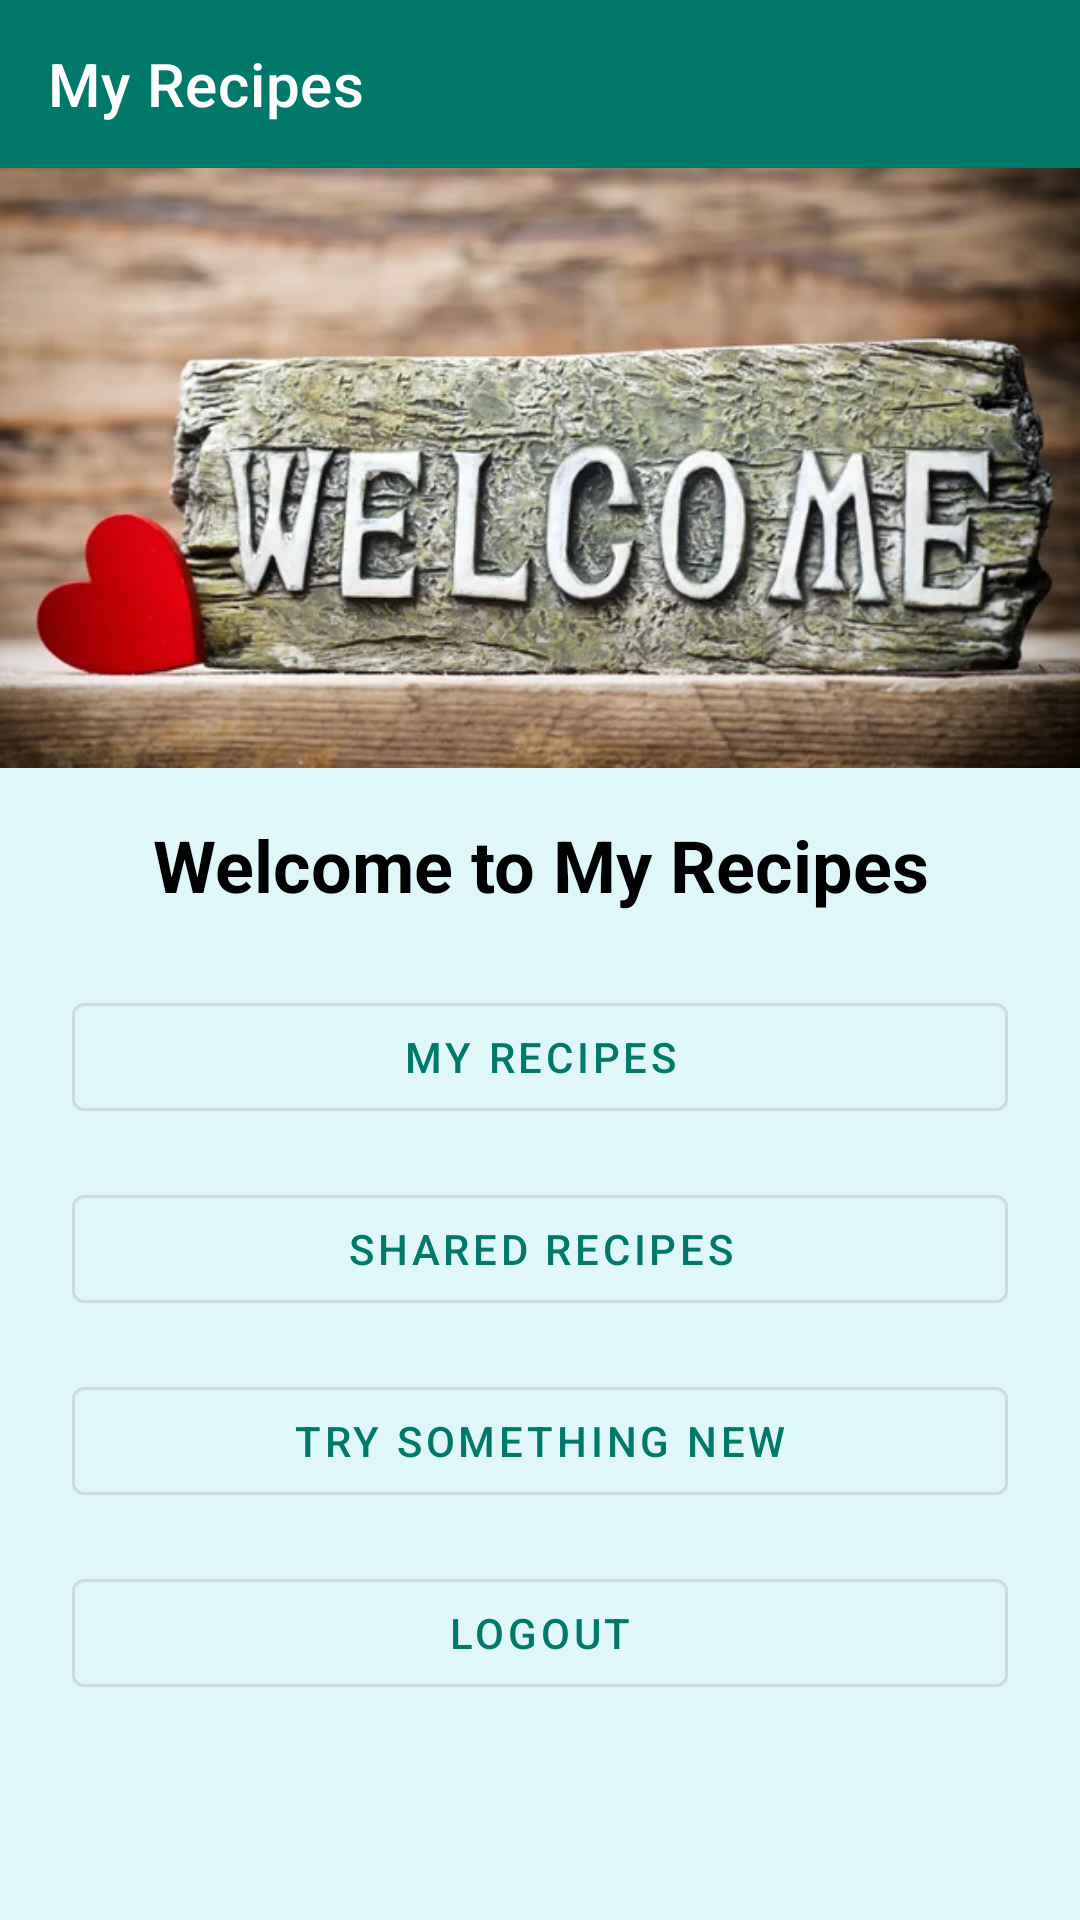

Produce the Android XML layout that renders to this screen, including the resource entries it uses.
<!-- AndroidManifest.xml: activity theme Theme.MyRecipes -->
<!-- res/layout/activity_main.xml -->
<?xml version="1.0" encoding="utf-8"?>
<androidx.constraintlayout.widget.ConstraintLayout
    xmlns:android="http://schemas.android.com/apk/res/android"
    xmlns:app="http://schemas.android.com/apk/res-auto"
    android:background="@color/colorBackground"
    android:layout_width="match_parent"
    android:layout_height="match_parent">

    
    <com.google.android.material.appbar.AppBarLayout
        android:id="@+id/appBarLayout"
        android:layout_width="match_parent"
        android:layout_height="wrap_content"
        android:theme="@style/ThemeOverlay.MaterialComponents.Dark.ActionBar"
        app:layout_constraintTop_toTopOf="parent">

        <androidx.appcompat.widget.Toolbar
            android:id="@+id/toolbar"
            android:layout_width="match_parent"
            android:layout_height="?attr/actionBarSize"
            app:title="My Recipes"
            app:titleTextColor="@android:color/white" />
    </com.google.android.material.appbar.AppBarLayout>

    
    <ImageView
        android:id="@+id/welcome_image"
        android:layout_width="0dp"
        android:layout_height="200dp"
        android:src="@drawable/welcome_image"
        android:scaleType="centerCrop"
        app:layout_constraintTop_toBottomOf="@id/appBarLayout"
        app:layout_constraintStart_toStartOf="parent"
        app:layout_constraintEnd_toEndOf="parent" />

    
    <TextView
        android:id="@+id/welcome_text"
        android:layout_width="0dp"
        android:layout_height="wrap_content"
        android:text="Welcome to My Recipes"
        android:textSize="24sp"
        android:textStyle="bold"
        android:textColor="@color/black"
        android:gravity="center"
        android:layout_marginTop="16dp"
        app:layout_constraintTop_toBottomOf="@id/welcome_image"
        app:layout_constraintStart_toStartOf="parent"
        app:layout_constraintEnd_toEndOf="parent" />

    
    <LinearLayout
        android:id="@+id/button_group"
        android:layout_width="0dp"
        android:layout_height="wrap_content"
        android:orientation="vertical"
        android:layout_marginTop="24dp"
        app:layout_constraintTop_toBottomOf="@id/welcome_text"
        app:layout_constraintStart_toStartOf="parent"
        app:layout_constraintEnd_toEndOf="parent">

        
        <com.google.android.material.button.MaterialButton
            android:id="@+id/button_go_to_recipes"
            android:layout_width="match_parent"
            android:layout_height="wrap_content"
            android:text="My Recipes"
            android:layout_marginHorizontal="24dp"
            android:layout_marginBottom="16dp"
            app:iconPadding="8dp"
            app:iconTint="@android:color/white"
            style="@style/Widget.MaterialComponents.Button.OutlinedButton" />



        
        <com.google.android.material.button.MaterialButton
            android:id="@+id/button_shared_recipes"
            android:layout_width="match_parent"
            android:layout_height="wrap_content"
            android:text="Shared Recipes"
            android:layout_marginHorizontal="24dp"
            android:layout_marginBottom="16dp"
            app:iconPadding="8dp"
            app:iconTint="@android:color/white"
            style="@style/Widget.MaterialComponents.Button.OutlinedButton" />

        
        <com.google.android.material.button.MaterialButton
            android:id="@+id/button_random_recipes"
            android:layout_width="match_parent"
            android:layout_height="wrap_content"
            android:text="Try something new"
            android:layout_marginHorizontal="24dp"
            android:layout_marginBottom="16dp"
            app:iconPadding="8dp"
            app:iconTint="@android:color/white"
            style="@style/Widget.MaterialComponents.Button.OutlinedButton" />

        
        <com.google.android.material.button.MaterialButton
            android:id="@+id/logout_button"
            android:layout_width="match_parent"
            android:layout_height="wrap_content"
            android:text="Logout"
            android:layout_marginHorizontal="24dp"
            app:iconPadding="8dp"
            app:iconTint="@android:color/white"
            style="@style/Widget.MaterialComponents.Button.OutlinedButton" />
    </LinearLayout>

    
    <ProgressBar
        android:id="@+id/progressBar"
        style="?android:attr/progressBarStyleHorizontal"
        android:layout_width="0dp"
        android:layout_height="wrap_content"
        android:visibility="gone"
        app:layout_constraintBottom_toBottomOf="parent"
        app:layout_constraintStart_toStartOf="parent"
        app:layout_constraintEnd_toEndOf="parent" />

</androidx.constraintlayout.widget.ConstraintLayout>
<!-- resources referenced by this layout -->
<resources>
  <color name="black">#000000</color>
  <color name="colorBackground">#E0F7FA</color>
  <!-- drawable welcome_image: jpg bitmap (drawable, 53040 bytes) -->
  <style name="Theme.MyRecipes" parent="Theme.MaterialComponents.DayNight.NoActionBar">
          
          <item name="colorPrimary">@color/colorPrimary</item>
          <item name="colorPrimaryVariant">@color/colorPrimaryVariant</item>
          <item name="colorSecondary">@color/colorSecondary</item>
          <item name="colorOnPrimary">@android:color/white</item>
  
          
          <item name="android:colorBackground">@color/colorBackground</item>
          <item name="colorSurface">@color/colorSurface</item>
          <item name="colorOnSurface">@color/colorOnSurface</item>
          <item name="colorOnBackground">@color/colorOnBackground</item>
  
          
          <item name="buttonStyle">@style/Widget.RecipeApp.Button</item>
  
          
          <item name="textInputStyle">@style/Widget.MaterialComponents.TextInputLayout.OutlinedBox
          </item>
  
          
          <item name="android:statusBarColor">@color/colorPrimaryVariant</item>
          <item name="android:navigationBarColor">@color/colorPrimary</item>
      </style>
  <color name="colorPrimary">#00796B</color>
  <color name="colorPrimaryVariant">#004D40</color>
  <color name="colorSecondary">#0288D1</color>
  <color name="colorSurface">#FFFFFF</color>
  <color name="colorOnSurface">#212121</color>
  <color name="colorOnBackground">#004D40</color>
  <style name="Widget.RecipeApp.Button" parent="Widget.MaterialComponents.Button">
          <item name="android:backgroundTint">@color/colorPrimary</item>
          <item name="android:textColor">@android:color/white</item>
          <item name="android:textStyle">bold</item>
          <item name="android:padding">12dp</item>
          <item name="shapeAppearanceOverlay">@style/ShapeAppearance.RecipeApp.Button</item>
      </style>
  <style name="ShapeAppearance.RecipeApp.Button" parent="ShapeAppearance.MaterialComponents.SmallComponent">
          <item name="cornerFamily">rounded</item>
          <item name="cornerSize">16dp</item>
      </style>
</resources>
